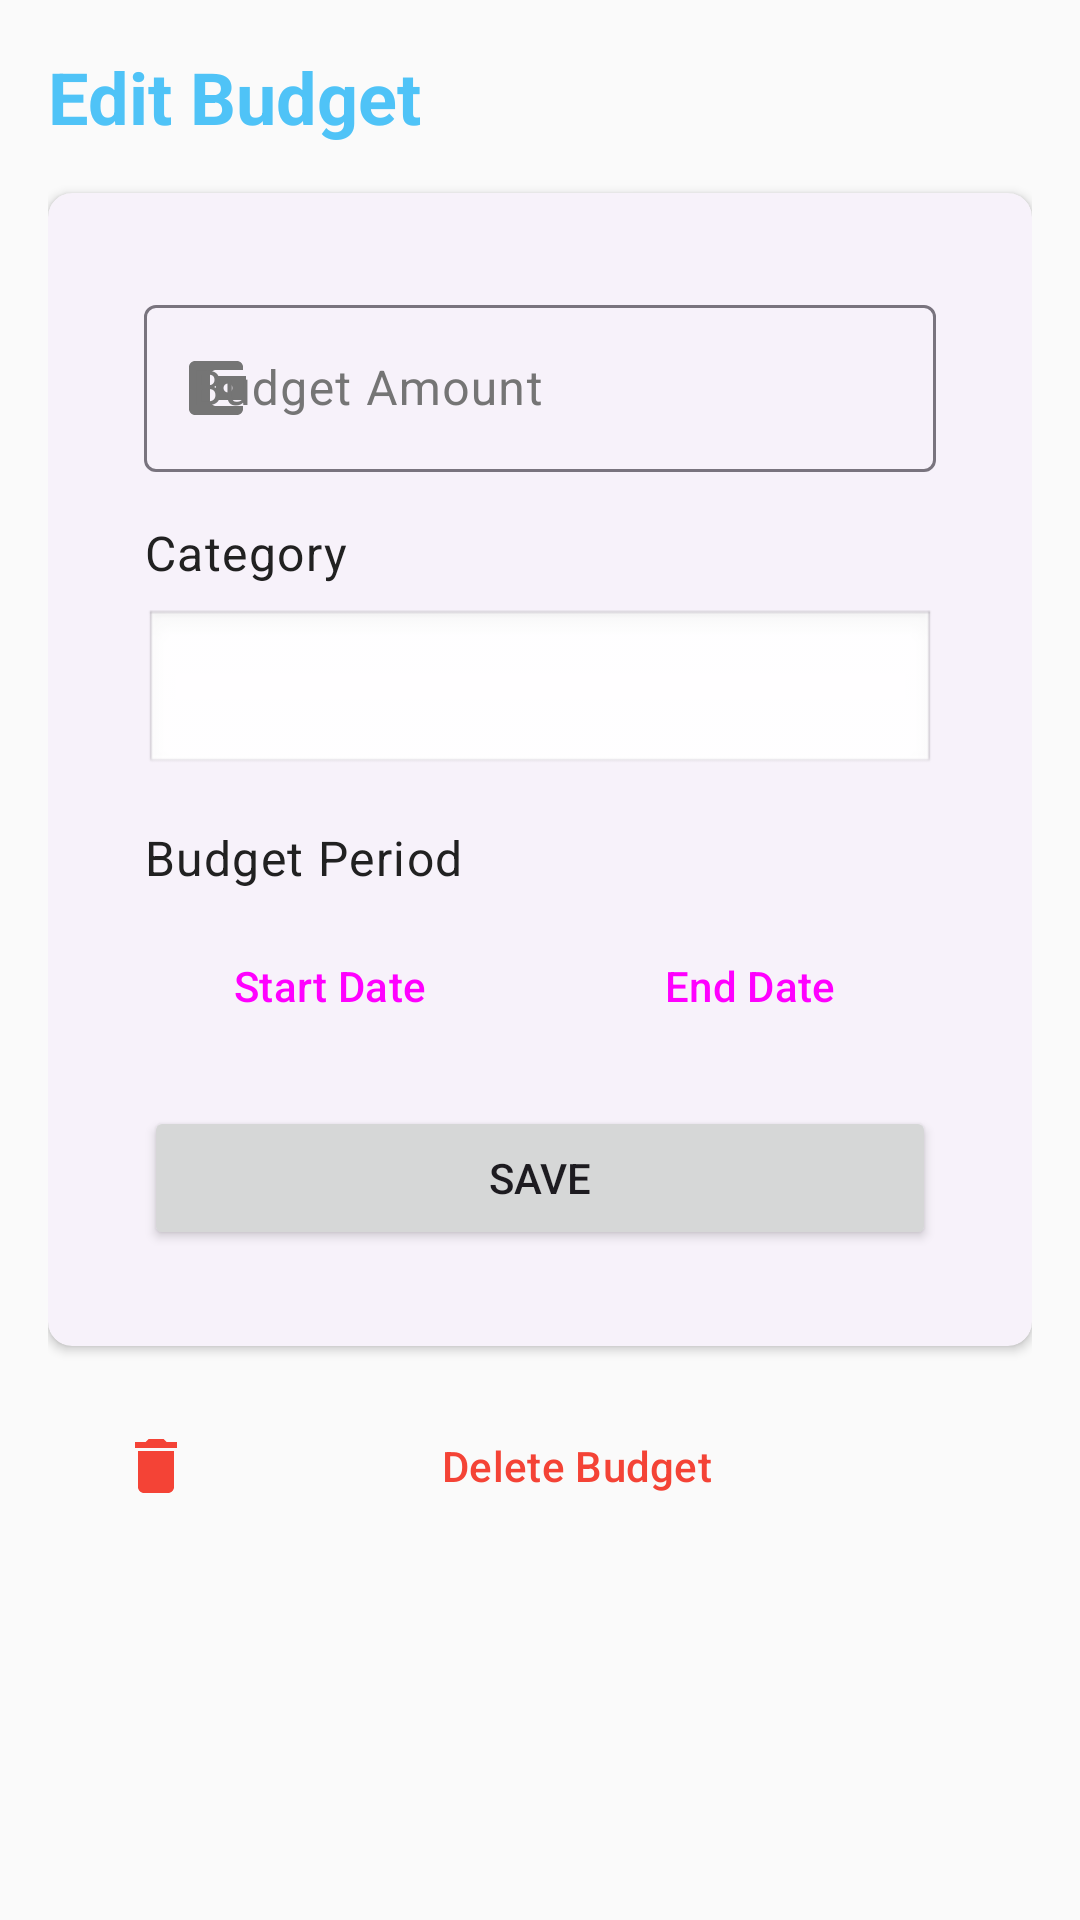

Produce the Android XML layout that renders to this screen, including the resource entries it uses.
<!-- AndroidManifest.xml: application theme Theme.CampusExpenseManager -->
<!-- res/layout/activity_edit_budget.xml -->
<?xml version="1.0" encoding="utf-8"?>
<ScrollView xmlns:android="http://schemas.android.com/apk/res/android"
    xmlns:app="http://schemas.android.com/apk/res-auto"
    android:layout_width="match_parent"
    android:layout_height="match_parent"
    android:background="?attr/colorSurface"
    android:fillViewport="true">

    <LinearLayout
        android:layout_width="match_parent"
        android:layout_height="wrap_content"
        android:orientation="vertical"
        android:padding="@dimen/spacing_medium">

        
        <TextView
            android:layout_width="wrap_content"
            android:layout_height="wrap_content"
            android:text="@string/budget_edit"
            android:textAppearance="?attr/textAppearanceHeadline2"
            android:textColor="?attr/colorPrimary"
            android:textStyle="bold" />

        
        <com.google.android.material.card.MaterialCardView
            android:layout_width="match_parent"
            android:layout_height="wrap_content"
            android:layout_marginTop="@dimen/spacing_medium"
            app:cardCornerRadius="@dimen/corner_radius_medium"
            app:cardElevation="@dimen/elevation_default">

            <LinearLayout
                android:layout_width="match_parent"
                android:layout_height="wrap_content"
                android:orientation="vertical"
                android:padding="@dimen/spacing_medium">

                
                <com.google.android.material.textfield.TextInputLayout
                    android:id="@+id/til_budget_amount"
                    style="@style/Widget.Material3.TextInputLayout.OutlinedBox"
                    android:layout_width="match_parent"
                    android:layout_height="wrap_content"
                    android:hint="@string/budget_amount"
                    app:prefixText="₫ "
                    app:startIconDrawable="@drawable/ic_wallet">

                    <com.google.android.material.textfield.TextInputEditText
                        android:id="@+id/et_budget_amount"
                        android:layout_width="match_parent"
                        android:layout_height="wrap_content"
                        android:inputType="numberDecimal"
                        android:maxLines="1" />
                </com.google.android.material.textfield.TextInputLayout>

                
                <TextView
                    android:layout_width="wrap_content"
                    android:layout_height="wrap_content"
                    android:layout_marginTop="@dimen/spacing_medium"
                    android:text="@string/expense_category"
                    android:textAppearance="?attr/textAppearanceBody1"
                    android:textColor="?attr/colorOnSurface" />

                <Spinner
                    android:id="@+id/spinner_budget_category"
                    android:layout_width="match_parent"
                    android:layout_height="@dimen/input_field_height"
                    android:layout_marginTop="@dimen/spacing_small"
                    android:background="@android:drawable/edit_text"
                    android:padding="@dimen/spacing_small" />

                
                <TextView
                    android:layout_width="wrap_content"
                    android:layout_height="wrap_content"
                    android:layout_marginTop="@dimen/spacing_medium"
                    android:text="Budget Period"
                    android:textAppearance="?attr/textAppearanceBody1"
                    android:textColor="?attr/colorOnSurface" />

                <LinearLayout
                    android:layout_width="match_parent"
                    android:layout_height="wrap_content"
                    android:layout_marginTop="@dimen/spacing_small"
                    android:orientation="horizontal">

                    <Button
                        android:id="@+id/btn_period_start"
                        style="@style/Widget.App.Button.Outlined"
                        android:layout_width="0dp"
                        android:layout_height="wrap_content"
                        android:layout_marginEnd="@dimen/spacing_small"
                        android:layout_weight="1"
                        android:text="Start Date" />

                    <Button
                        android:id="@+id/btn_period_end"
                        style="@style/Widget.App.Button.Outlined"
                        android:layout_width="0dp"
                        android:layout_height="wrap_content"
                        android:layout_marginStart="@dimen/spacing_small"
                        android:layout_weight="1"
                        android:text="End Date" />
                </LinearLayout>

                
                <Button
                    android:id="@+id/btn_update_budget"
                    android:layout_width="match_parent"
                    android:layout_height="wrap_content"
                    android:layout_marginTop="@dimen/spacing_medium"
                    android:text="@string/action_save"
                    app:cornerRadius="@dimen/corner_radius_medium" />

            </LinearLayout>
        </com.google.android.material.card.MaterialCardView>

        
        <Button
            android:id="@+id/btn_delete_budget"
            style="@style/Widget.App.Button.Outlined"
            android:layout_width="match_parent"
            android:layout_height="wrap_content"
            android:layout_marginTop="@dimen/spacing_medium"
            android:drawableStart="@drawable/ic_delete"
            android:text="Delete Budget"
            android:textColor="@color/error"
            app:strokeColor="@color/error" />

    </LinearLayout>
</ScrollView>
<!-- resources referenced by this layout -->
<resources>
  <color name="error">#F44336</color>
  <dimen name="corner_radius_medium">8dp</dimen>
  <dimen name="elevation_default">2dp</dimen>
  <dimen name="input_field_height">56dp</dimen>
  <dimen name="spacing_medium">16dp</dimen>
  <dimen name="spacing_small">8dp</dimen>
  <string name="action_save">Save</string>
  <string name="budget_amount">Budget Amount</string>
  <string name="budget_edit">Edit Budget</string>
  <string name="expense_category">Category</string>
  <style name="Widget.App.Button.Outlined" parent="Widget.Material3.Button.OutlinedButton">
          <item name="cornerRadius">@dimen/corner_radius_medium</item>
          <item name="android:textAllCaps">false</item>
          <item name="strokeColor">@color/primary_blue</item>
      </style>
  <style name="Theme.CampusExpenseManager" parent="Base.Theme.CampusExpenseManager" />
  <color name="primary_blue">#4FC3F7</color>
  <color name="primary_blue_dark">#0288D1</color>
  <color name="white">#FFFFFF</color>
  <color name="secondary_teal">#26A69A</color>
  <color name="secondary_teal_dark">#00796B</color>
  <color name="light_surface">#FAFAFA</color>
  <color name="light_on_surface">#212121</color>
  <color name="light_surface_variant">#F5F5F5</color>
  <color name="light_on_surface_variant">#757575</color>
  <color name="light_background">#FFFFFF</color>
  <style name="TextAppearance.App.Headline1" parent="TextAppearance.Material3.HeadlineLarge">
          <item name="android:textSize">32sp</item>
          <item name="android:fontFamily">sans-serif-medium</item>
      </style>
  <style name="TextAppearance.App.Headline2" parent="TextAppearance.Material3.HeadlineMedium">
          <item name="android:textSize">24sp</item>
          <item name="android:fontFamily">sans-serif-medium</item>
      </style>
  <style name="TextAppearance.App.Body1" parent="TextAppearance.Material3.BodyLarge">
          <item name="android:textSize">16sp</item>
      </style>
  <style name="TextAppearance.App.Body2" parent="TextAppearance.Material3.BodyMedium">
          <item name="android:textSize">14sp</item>
      </style>
  <style name="Widget.App.CardView" parent="Widget.Material3.CardView.Elevated">
          <item name="cardCornerRadius">@dimen/corner_radius_medium</item>
          <item name="cardElevation">@dimen/elevation_default</item>
          <item name="contentPadding">@dimen/spacing_medium</item>
      </style>
  <style name="Widget.App.BottomNavigationView" parent="Widget.Material3.BottomNavigationView">
          <item name="itemIconSize">24dp</item>
          <item name="itemTextAppearanceActive">@style/TextAppearance.App.BottomNav.Active</item>
          <item name="itemTextAppearanceInactive">@style/TextAppearance.App.BottomNav.Inactive</item>
      </style>
  <style name="ShapeAppearance.App.SmallComponent" parent="ShapeAppearance.Material3.SmallComponent">
          <item name="cornerSize">@dimen/corner_radius_small</item>
      </style>
  <style name="ShapeAppearance.App.MediumComponent" parent="ShapeAppearance.Material3.MediumComponent">
          <item name="cornerSize">@dimen/corner_radius_medium</item>
      </style>
  <style name="ShapeAppearance.App.LargeComponent" parent="ShapeAppearance.Material3.LargeComponent">
          <item name="cornerSize">@dimen/corner_radius_large</item>
      </style>
  <style name="TextAppearance.App.BottomNav.Active" parent="TextAppearance.Material3.LabelSmall">
          <item name="android:textSize">12sp</item>
          <item name="android:fontFamily">sans-serif-medium</item>
      </style>
  <style name="TextAppearance.App.BottomNav.Inactive" parent="TextAppearance.Material3.LabelSmall">
          <item name="android:textSize">12sp</item>
      </style>
  <dimen name="corner_radius_small">4dp</dimen>
  <dimen name="corner_radius_large">16dp</dimen>
</resources>
